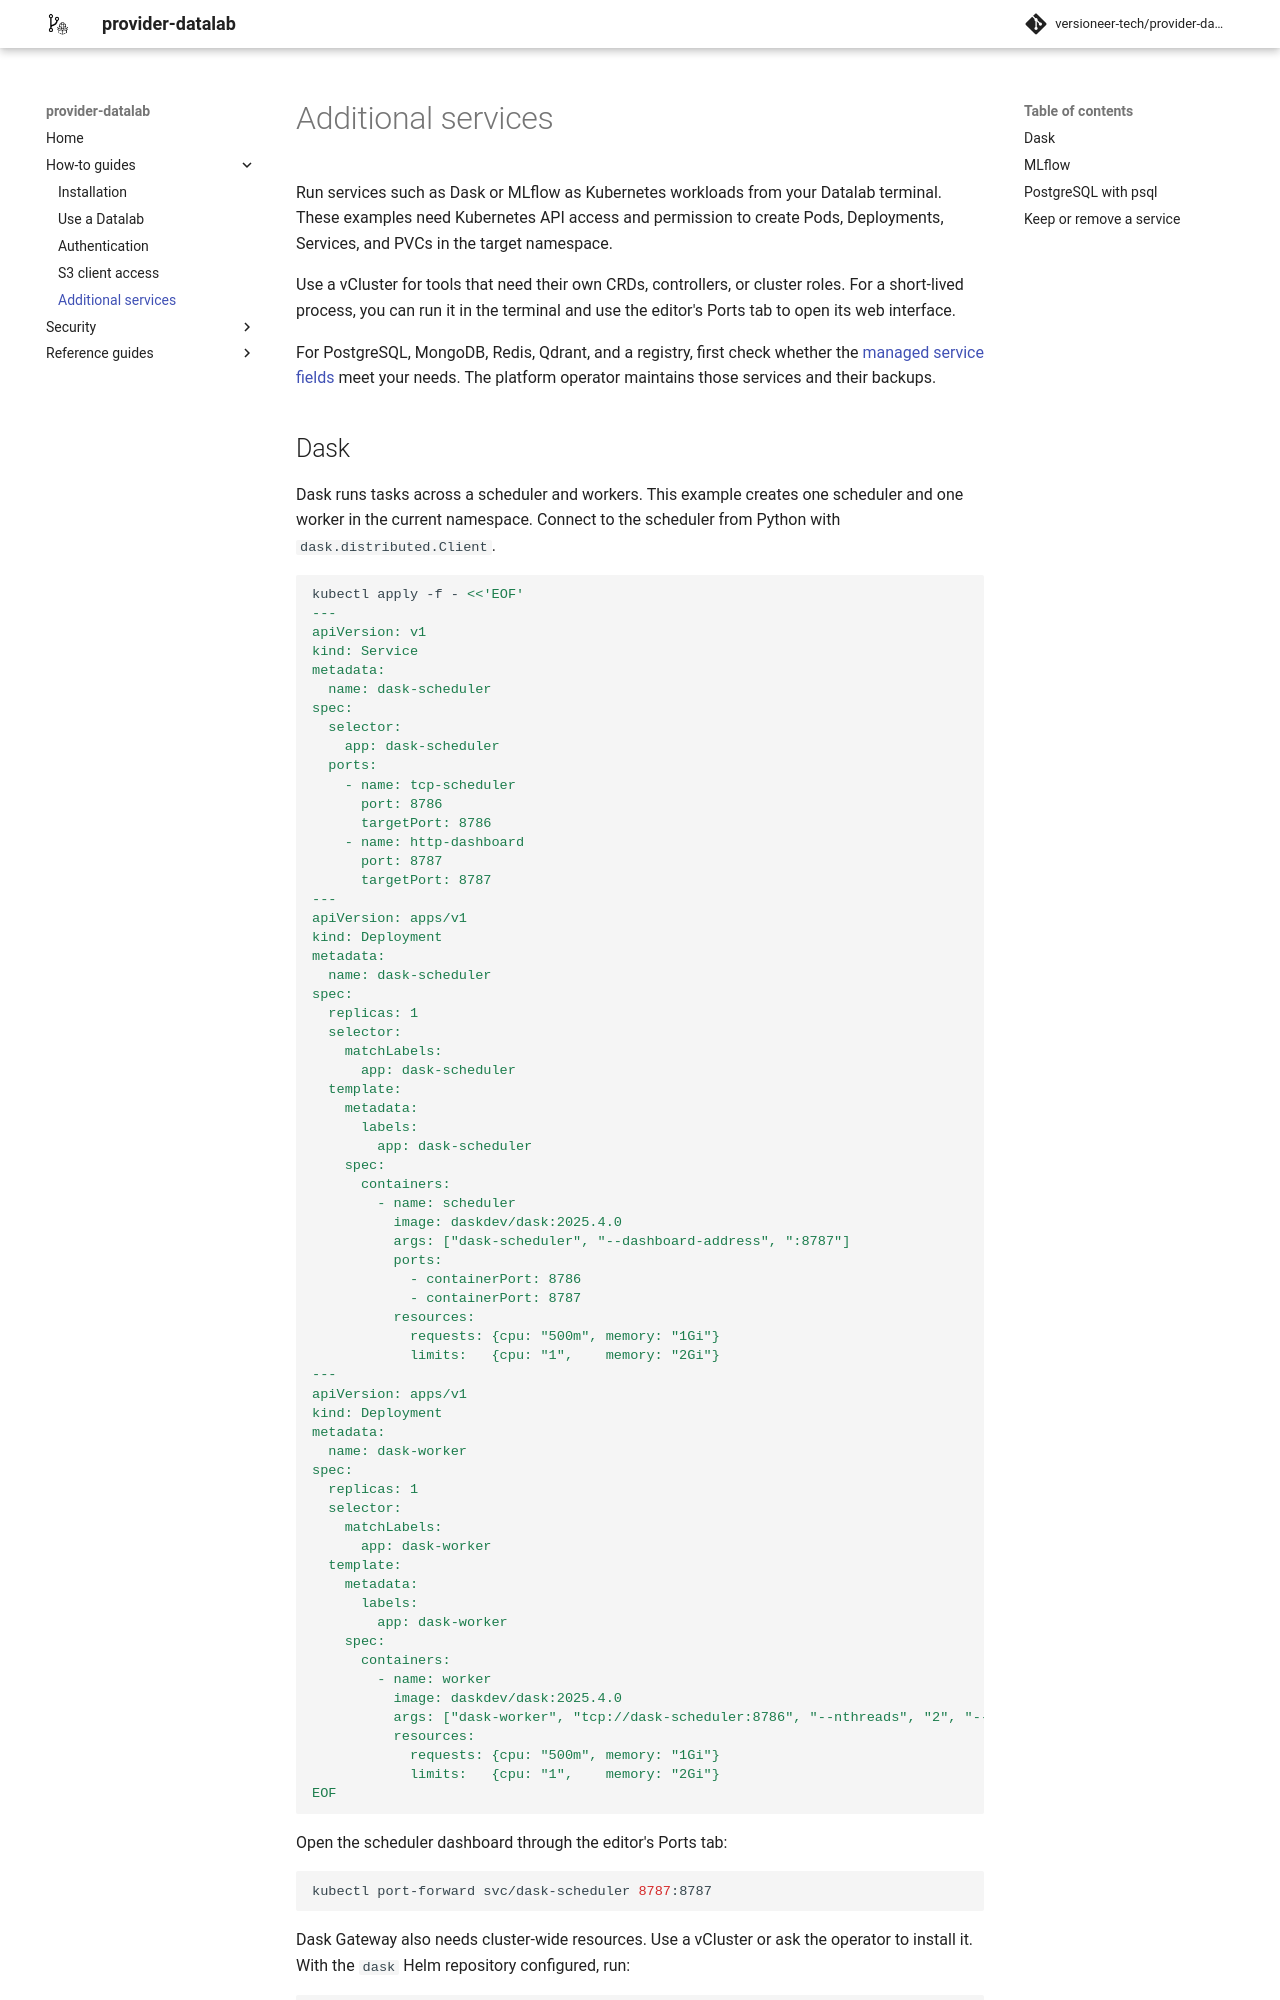

repository: versioneer-tech/provider-datalab · page: 0.11.0-rc.2/how-to-guides/additional_services/index.html · generator: mkdocs

# Additional services

Run services such as Dask or MLflow through a [virtual cluster profile](vcluster.md).
Set `KUBECONFIG` to its downloaded file. These examples need permission to
create Pods, Deployments, Services, and PVCs in the target virtual namespace.
Use port forwarding to open a workload's web interface.

Use the [Datalab service fields](usage_concepts.md#postgresql) for managed
PostgreSQL, MongoDB, and Redis stores. The environment also supplies
a [shared OCI registry](usage_concepts.md#oci-registry).

The MLflow and psql examples below use virtual namespace `demo` and these
[Secret bindings](connections.md#bind-a-connection). Add them to the Datalab's
existing `vc0` configuration. The PostgreSQL example also needs `pg0` with a
`dev` database, as in the [Jeff example](https://github.com/versioneer-tech/provider-datalab/blob/main/examples/base/002-lab.yaml).

```yaml
spec:
  vclusters:
    vc0:
      secretBindings:
      - type: s3
        name: primary
        target:
          namespace: demo
          name: mlflow-storage
      - type: postgres
        name: pg0
        target:
          namespace: demo
          name: postgres-credentials
```
